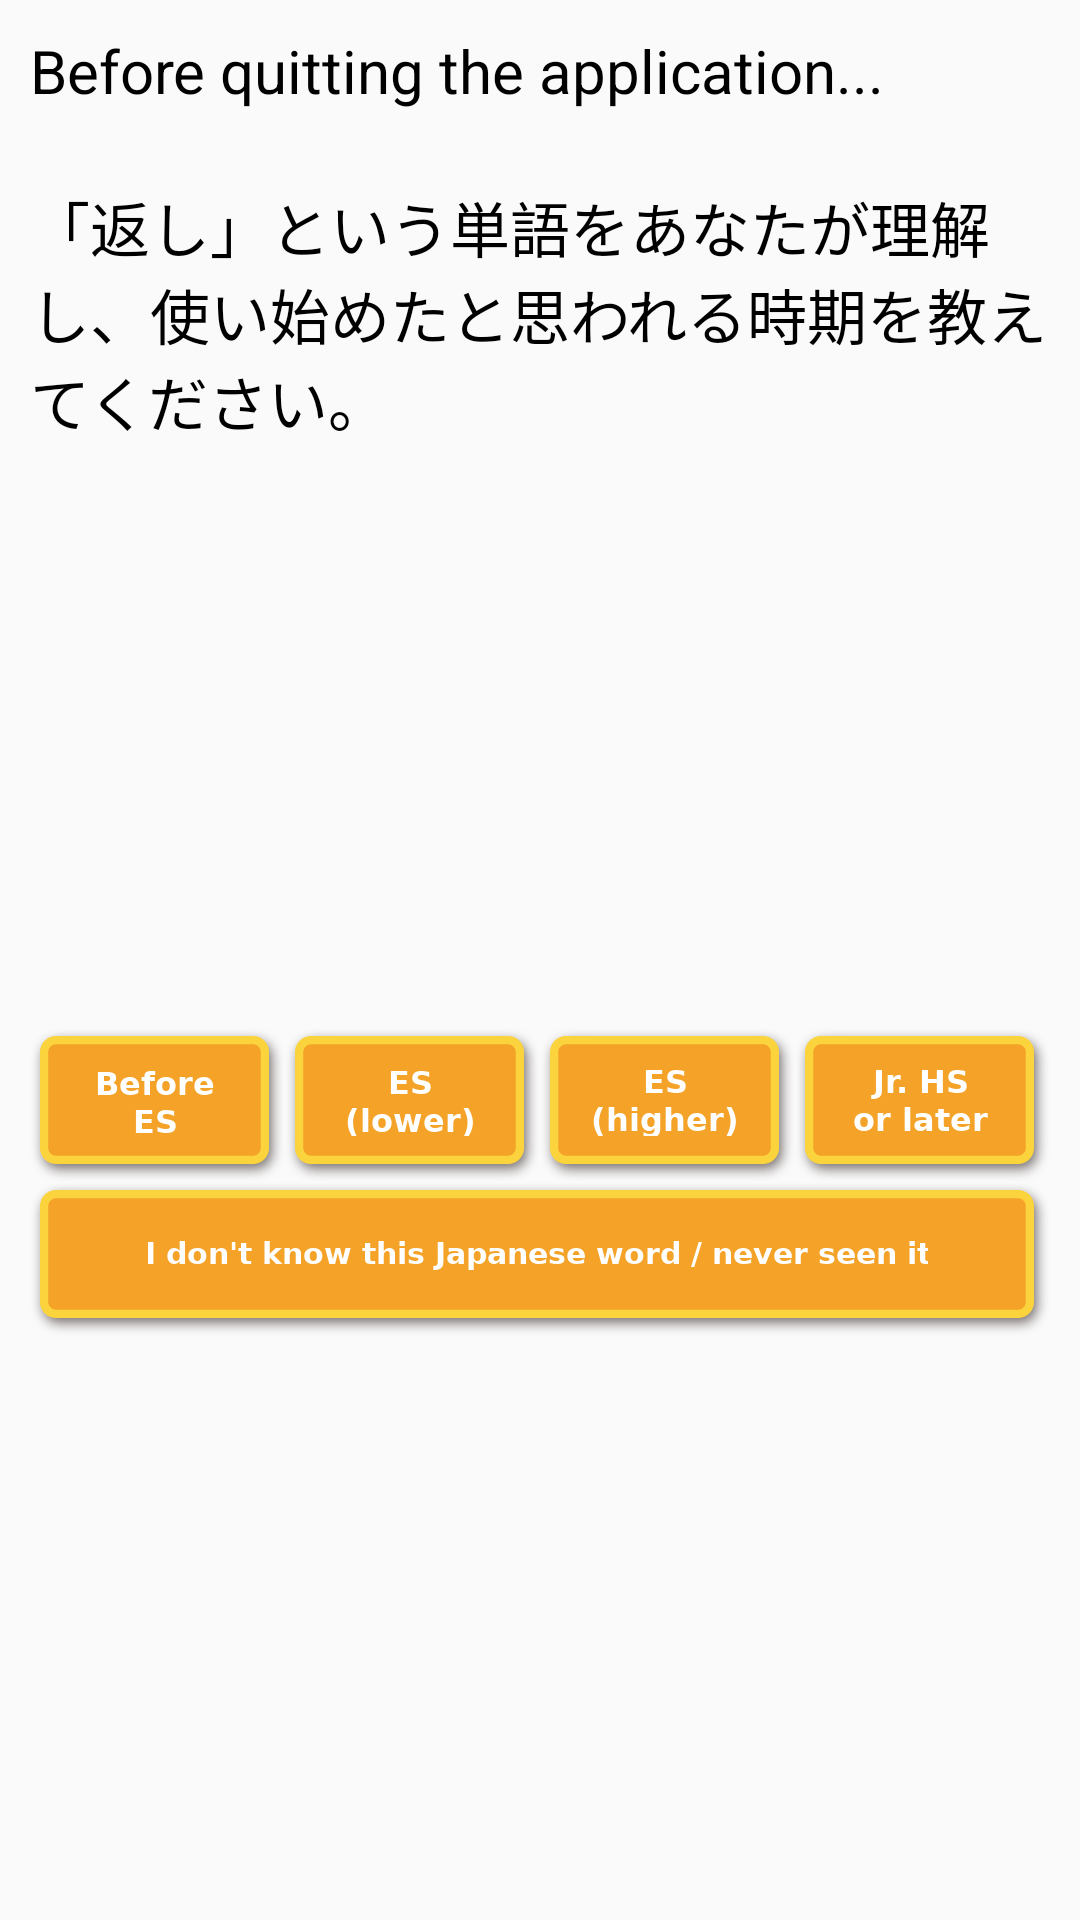

This screen was rendered from an Android layout file. Write that file and the resources it references.
<!-- AndroidManifest.xml: application theme AppTheme -->
<!-- res/layout/dialog_quit.xml -->
<LinearLayout xmlns:android="http://schemas.android.com/apk/res/android"
    xmlns:app="http://schemas.android.com/apk/res-auto"
    android:layout_width="wrap_content"
    android:layout_height="wrap_content"
    android:orientation="vertical"
    android:padding="10dp">

    <TextView
        android:id="@+id/textViewQuitMessage"
        android:layout_width="match_parent"
        android:layout_height="wrap_content"
        android:layout_marginBottom="24dp"
        android:text="@string/dialog_quit_msg"
        android:textSize="@dimen/evaluation_problem_familiarity_text_size" />

    <TextView
        android:id="@+id/textViewProblemFamiliarity"
        android:layout_width="match_parent"
        android:layout_height="wrap_content"
        android:layout_marginBottom="10dp"
        android:gravity="bottom"
        android:text="「返し」という単語をあなたが理解し、使い始めたと思われる時期を教えてください。"
        android:textSize="@dimen/evaluation_problem_familiarity_text_size"
        app:layout_constraintBottom_toTopOf="@+id/layoutProblemFamiliarity"
        app:layout_constraintEnd_toEndOf="parent"
        app:layout_constraintStart_toStartOf="parent"
        app:layout_constraintVertical_bias="0.0" />

    <LinearLayout
        android:id="@+id/layoutProblemFamiliarity"
        android:layout_width="match_parent"
        android:layout_height="match_parent"
        android:layout_weight="3"
        android:gravity="center"
        android:orientation="horizontal"
        app:layout_constraintBottom_toBottomOf="parent"
        app:layout_constraintEnd_toEndOf="parent"
        app:layout_constraintStart_toStartOf="parent">

        <LinearLayout
            android:id="@+id/layoutProblemFamiliarityButtons"
            android:layout_width="match_parent"
            android:layout_height="wrap_content"
            android:layout_weight="2"
            android:gravity="center_vertical"
            android:orientation="vertical">

            <LinearLayout
                android:layout_width="match_parent"
                android:layout_height="wrap_content"
                android:gravity="center"
                android:orientation="horizontal">

                <ImageButton
                    android:id="@+id/buttonFamiliarity1"
                    android:layout_width="0dp"
                    android:layout_height="wrap_content"
                    android:layout_weight="1"
                    android:background="@drawable/btn_kadomaru"
                    android:src="@drawable/text_btn05" />

                <ImageButton
                    android:id="@+id/buttonFamiliarity2"
                    android:layout_width="0dp"
                    android:layout_height="wrap_content"
                    android:layout_weight="1"
                    android:background="@drawable/btn_kadomaru"
                    android:src="@drawable/text_btn07" />

                <ImageButton
                    android:id="@+id/buttonFamiliarity3"
                    android:layout_width="0dp"
                    android:layout_height="wrap_content"
                    android:layout_weight="1"
                    android:background="@drawable/btn_kadomaru"
                    android:src="@drawable/text_btn08" />

                <ImageButton
                    android:id="@+id/buttonFamiliarity4"
                    android:layout_width="0dp"
                    android:layout_height="wrap_content"
                    android:layout_weight="1"
                    android:background="@drawable/btn_kadomaru"
                    android:src="@drawable/text_btn09" />

            </LinearLayout>

            <ImageButton
                android:id="@+id/buttonFamiliarity0"
                android:layout_width="match_parent"
                android:layout_height="wrap_content"
                android:background="@drawable/btn_kadomaru"
                android:gravity="center"
                android:src="@drawable/text_btn06" />

        </LinearLayout>

    </LinearLayout>

</LinearLayout>
<!-- resources referenced by this layout -->
<resources>
  <dimen name="evaluation_problem_familiarity_text_size">12sp</dimen>
  <!-- drawable btn_kadomaru (drawable) -->
  <?xml version="1.0" encoding="utf-8"?>
  <selector xmlns:android="http://schemas.android.com/apk/res/android">
  
      <item android:drawable="@drawable/nine_patch_btn_kadomaru_touch" android:state_pressed="true" />
      <item android:drawable="@drawable/nine_patch_btn_kadomaru" />
  </selector>
  <!-- drawable text_btn05: png bitmap (drawable-ja-xxhdpi, 7260 bytes) -->
  <!-- drawable text_btn06: png bitmap (drawable-xxhdpi, 7168 bytes) -->
  <!-- drawable text_btn07: png bitmap (drawable-ja-xxhdpi, 8475 bytes) -->
  <!-- drawable text_btn08: png bitmap (drawable-ja-xxhdpi, 8028 bytes) -->
  <!-- drawable text_btn09: png bitmap (drawable-ja-xxhdpi, 7023 bytes) -->
  <string name="dialog_quit_msg">Before quitting the application...</string>
  <style name="AppTheme" parent="Theme.AppCompat.Light.NoActionBar">
          
          <item name="colorPrimary">@color/colorPrimary</item>
          <item name="colorPrimaryDark">@color/colorPrimaryDark</item>
          <item name="colorAccent">@color/colorAccent</item>
          <item name="android:textColor">@color/text</item>
          <item name="actionBarSize">@dimen/actionBarSize</item>
          <item name="android:actionBarSize">@dimen/actionBarSize</item>
          <item name="android:splitMotionEvents">false</item>
          <item name="android:windowEnableSplitTouch">false</item>
      </style>
  <color name="colorPrimary">#f4a328</color>
  <color name="colorPrimaryDark">#da9b35</color>
  <color name="colorAccent">#FF4081</color>
  <color name="text">#000</color>
  <dimen name="actionBarSize">50dp</dimen>
</resources>
